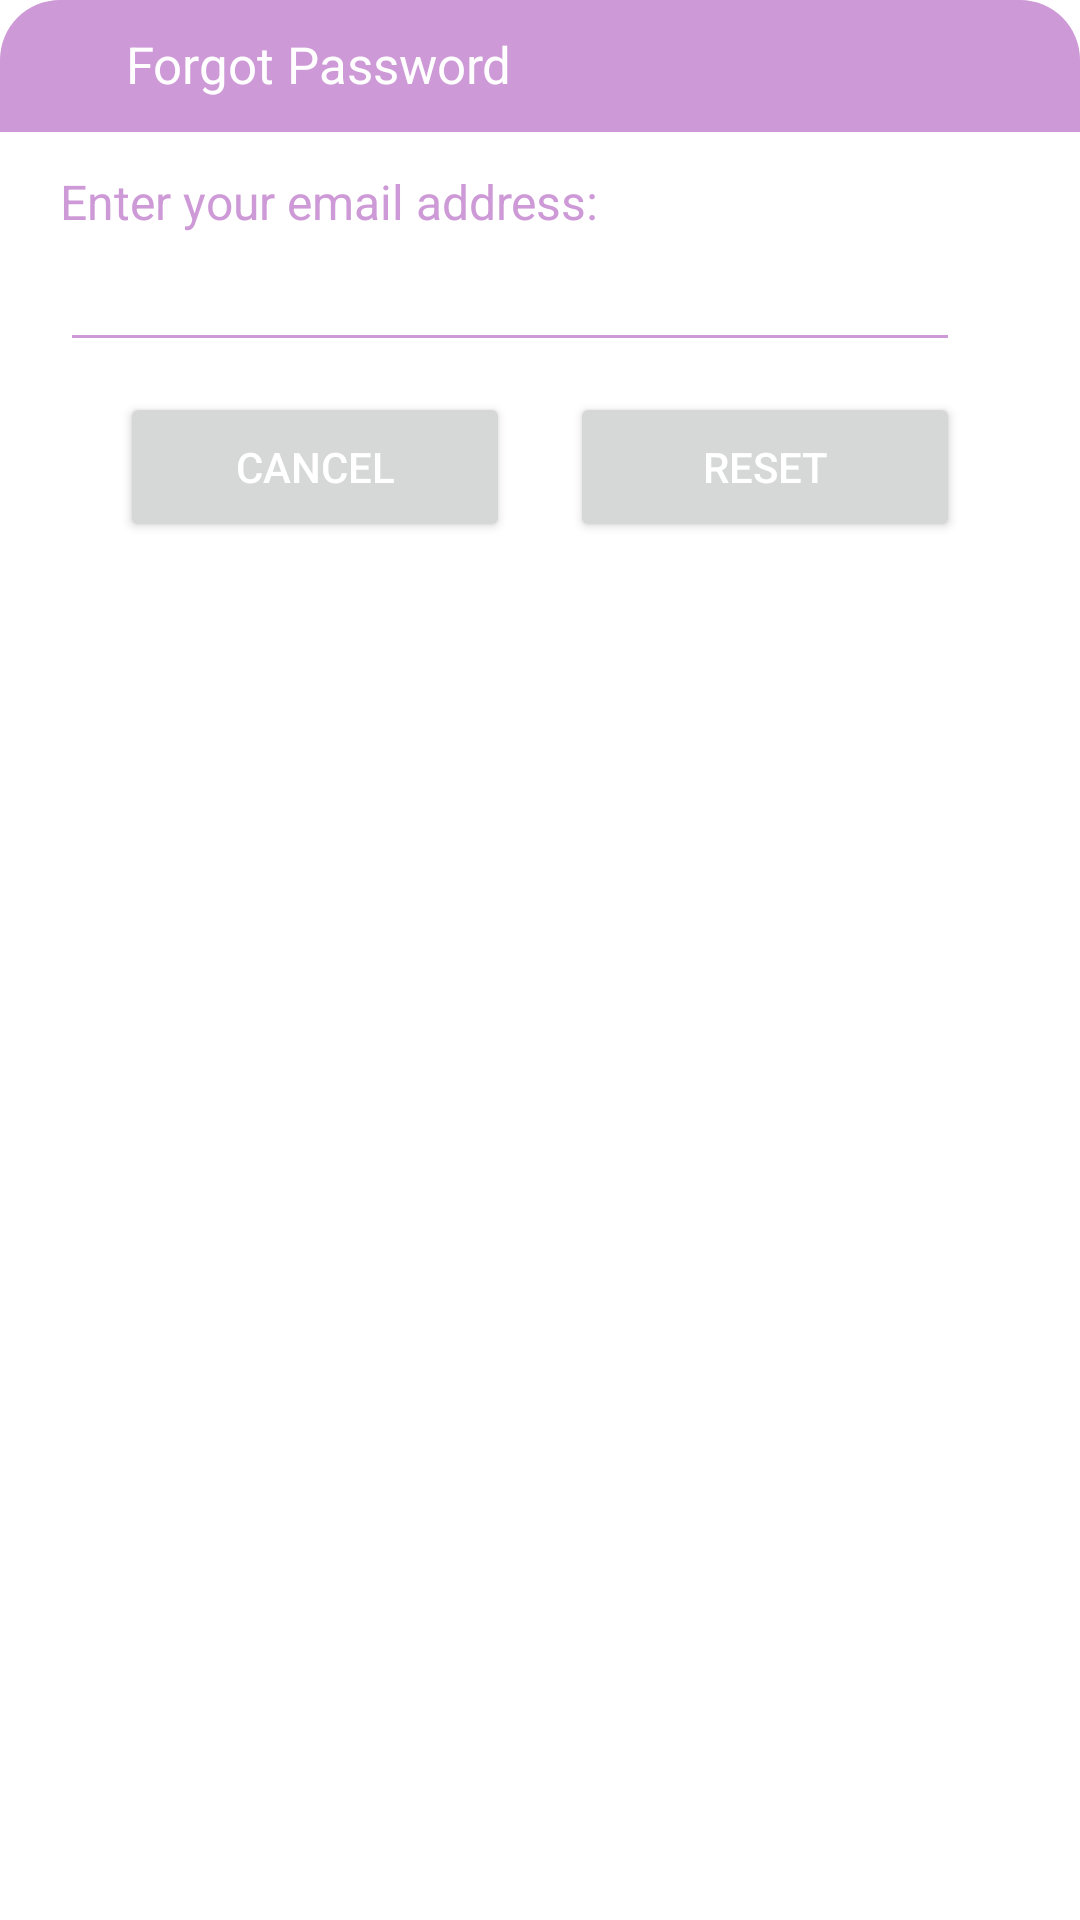

This screen was rendered from an Android layout file. Write that file and the resources it references.
<!-- AndroidManifest.xml: application theme Theme.Ecommerce -->
<!-- res/layout/dialog_forget.xml -->
<?xml version="1.0" encoding="utf-8"?>
<androidx.constraintlayout.widget.ConstraintLayout xmlns:android="http://schemas.android.com/apk/res/android"
    android:layout_width="match_parent"
    android:layout_height="match_parent"
    xmlns:app="http://schemas.android.com/apk/res-auto">

    <androidx.constraintlayout.widget.ConstraintLayout
        android:layout_width="match_parent"
        android:layout_height="wrap_content"
        android:id="@+id/dialogBox"
        app:layout_constraintTop_toTopOf="parent"
        android:background="@drawable/white_box">
        <TextView
            android:layout_width="match_parent"
            android:layout_height="wrap_content"
            android:id="@+id/forgotTitle"
            android:text="Forgot Password"
            android:padding="10dp"
            android:textSize="17sp"
            android:background="@drawable/lavander_round"
            android:textColor="@color/white"
            android:drawableLeft="@drawable/baseline_lock_24"
            android:drawablePadding="8dp"
            app:layout_constraintTop_toTopOf="parent"/>
        <TextView
            android:layout_width="match_parent"
            android:layout_height="wrap_content"
            android:id="@+id/desc"
            android:text="Enter your email address:"
            android:layout_marginStart="20dp"
            android:layout_marginEnd="20dp"
            android:layout_marginTop="8dp"
            android:textSize="16sp"
            android:textColor="@color/lavender"
            app:layout_constraintTop_toBottomOf="@id/forgotTitle"
            app:layout_constraintBottom_toTopOf="@id/emailBox"/>
        <EditText
            android:layout_width="300dp"
            android:layout_height="wrap_content"
            android:id="@+id/emailBox"
            android:textColor="@color/lavender"
            android:textSize="16sp"
            android:layout_marginStart="20dp"
            android:layout_marginBottom="30dp"
            android:maxLines="1"
            android:backgroundTint="@color/lavender"
            app:layout_constraintStart_toStartOf="parent"
            app:layout_constraintBottom_toBottomOf="parent"
            app:layout_constraintTop_toBottomOf="@id/forgotTitle"/>
        <Button
            android:layout_width="0dp"
            android:layout_height="50dp"
            android:id="@+id/btnCancel"
            android:layout_marginStart="40dp"
            android:layout_marginEnd="10dp"
            android:text="Cancel"
            android:textColor="@color/white"
            android:textSize="14sp"
            app:cornerRadius = "20dp"
            android:layout_marginBottom="8dp"
            android:layout_marginTop="10dp"
            app:layout_constraintStart_toStartOf="parent"
            app:layout_constraintTop_toBottomOf="@id/emailBox"
            app:layout_constraintBottom_toBottomOf="@id/dialogBox"
            app:layout_constraintEnd_toStartOf="@id/btnReset"/>
        <Button
            android:layout_width="0dp"
            android:layout_height="50dp"
            android:id="@+id/btnReset"
            android:text="Reset"
            android:layout_marginStart="10dp"
            android:layout_marginBottom="8dp"
            android:layout_marginTop="10dp"
            android:layout_marginEnd="40dp"
            android:textColor="@color/white"
            android:textSize="14sp"
            app:cornerRadius = "20dp"
            app:layout_constraintEnd_toEndOf="parent"
            app:layout_constraintBottom_toBottomOf="@id/dialogBox"
            app:layout_constraintStart_toEndOf="@id/btnCancel"/>
    </androidx.constraintlayout.widget.ConstraintLayout>
</androidx.constraintlayout.widget.ConstraintLayout>
<!-- resources referenced by this layout -->
<resources>
  <color name="lavender">#CD99D6</color>
  <color name="white">#FFFFFFFF</color>
  <!-- drawable baseline_lock_24 (drawable) -->
  <vector android:height="24dp" android:tint="#CD99D6"
      android:viewportHeight="24" android:viewportWidth="24"
      android:width="24dp" xmlns:android="http://schemas.android.com/apk/res/android">
      <path android:fillColor="@android:color/white" android:pathData="M18,8h-1L17,6c0,-2.76 -2.24,-5 -5,-5S7,3.24 7,6v2L6,8c-1.1,0 -2,0.9 -2,2v10c0,1.1 0.9,2 2,2h12c1.1,0 2,-0.9 2,-2L20,10c0,-1.1 -0.9,-2 -2,-2zM12,17c-1.1,0 -2,-0.9 -2,-2s0.9,-2 2,-2 2,0.9 2,2 -0.9,2 -2,2zM15.1,8L8.9,8L8.9,6c0,-1.71 1.39,-3.1 3.1,-3.1 1.71,0 3.1,1.39 3.1,3.1v2z"/>
  </vector>
  <!-- drawable lavander_round (drawable) -->
  <?xml version="1.0" encoding="utf-8"?>
  <shape xmlns:android="http://schemas.android.com/apk/res/android"
      android:shape="rectangle">
      <solid
          android:color="@color/lavender"/>
      <corners
  
          android:topLeftRadius="20dp"
          android:topRightRadius="20dp"/>
  </shape>
  <style name="Theme.Ecommerce" parent="Theme.MaterialComponents.DayNight.NoActionBar">
          
          <item name="colorPrimary">@color/lavender</item>
          <item name="colorPrimaryVariant">@color/lavender</item>
          <item name="colorOnPrimary">@color/white</item>
          
          <item name="colorSecondary">@color/teal_200</item>
          <item name="colorSecondaryVariant">@color/teal_700</item>
          <item name="colorOnSecondary">@color/black</item>
          
          <item name="android:statusBarColor">?attr/colorPrimaryVariant</item>
          
      </style>
  <color name="teal_200">#FF03DAC5</color>
  <color name="teal_700">#FF018786</color>
  <color name="black">#FF000000</color>
</resources>
